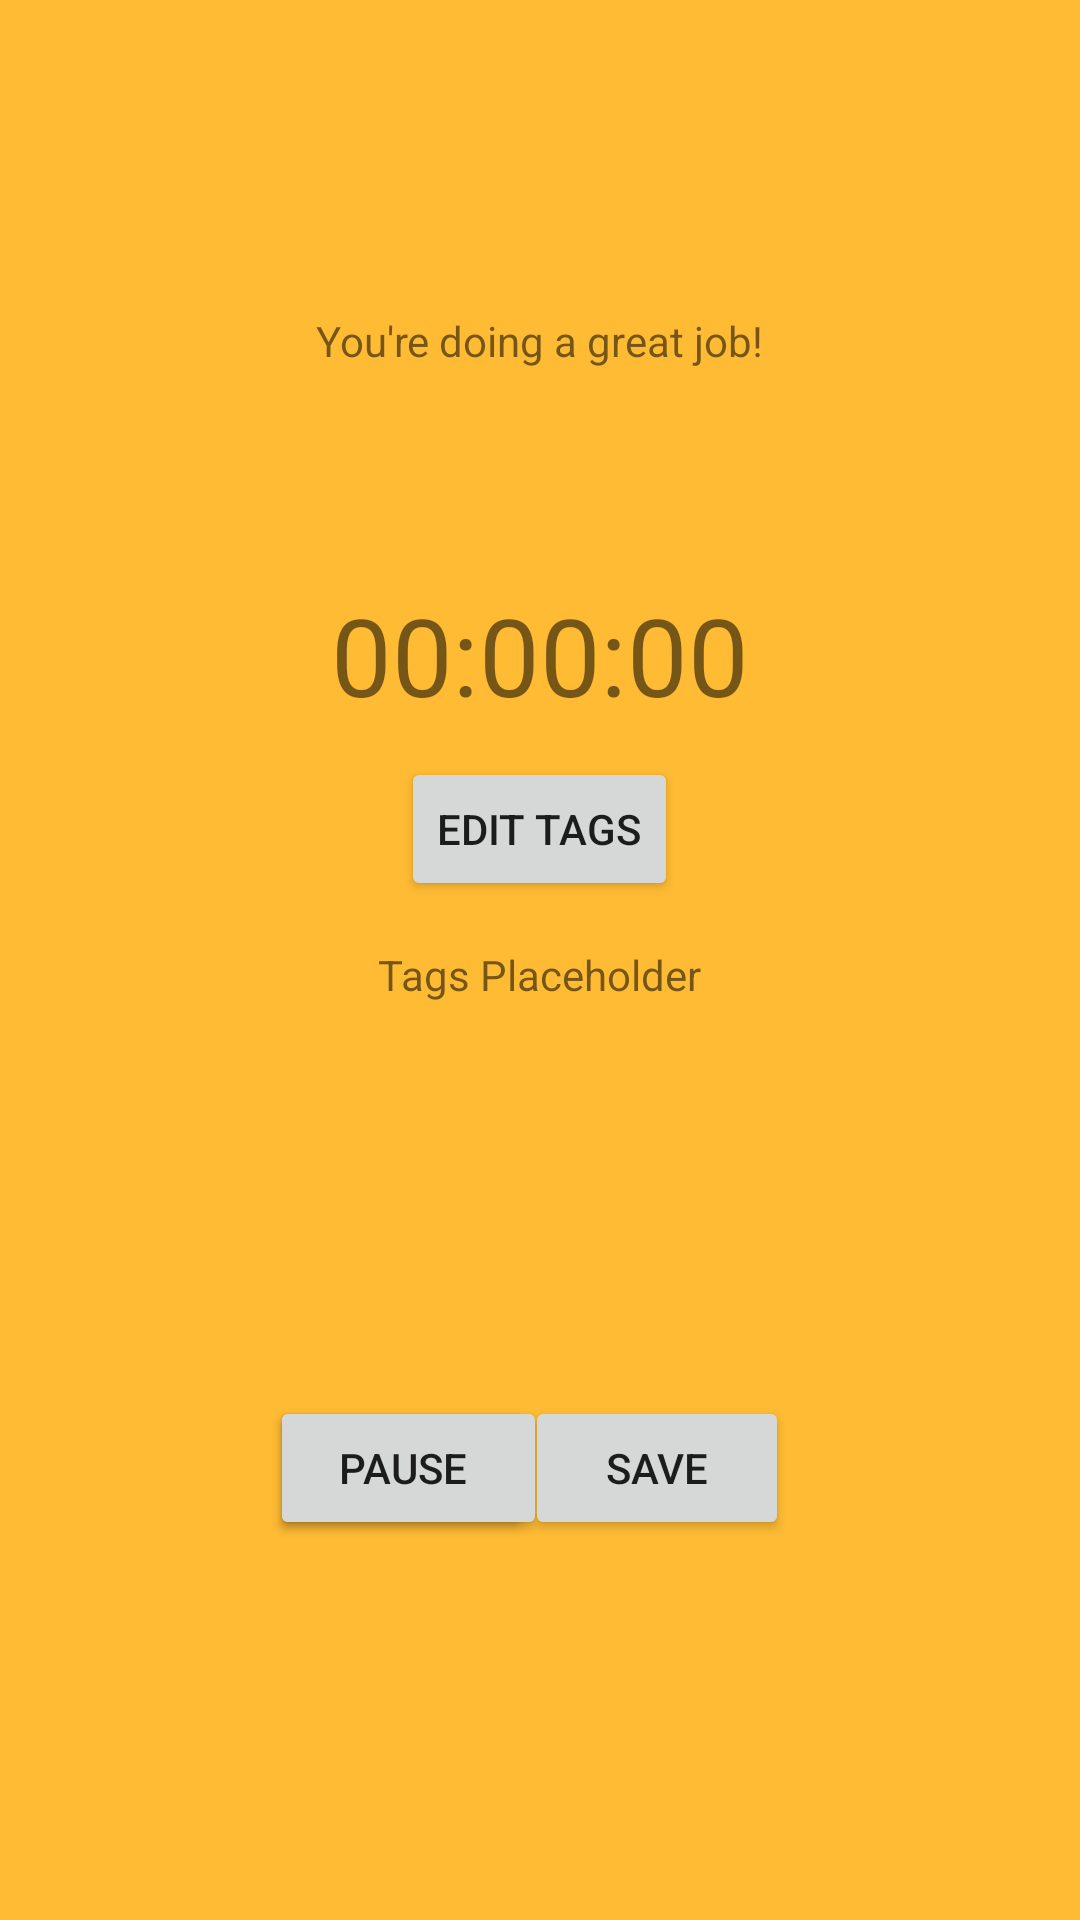

The Android layout XML behind this screen, and the referenced resources:
<!-- AndroidManifest.xml: application theme AppTheme -->
<!-- res/layout/stopwatch.xml -->
<?xml version="1.0" encoding="utf-8"?>
<RelativeLayout xmlns:android="http://schemas.android.com/apk/res/android"
    xmlns:tools="http://schemas.android.com/tools"
    android:id="@+id/rl_root"
    android:layout_width="match_parent"
    android:layout_height="match_parent"
    android:background="@android:color/holo_orange_light">

    <TextView
        android:id="@+id/tv_time"
        android:layout_width="wrap_content"
        android:layout_height="wrap_content"
        android:layout_alignParentTop="true"
        android:layout_centerHorizontal="true"
        android:layout_marginTop="194dp"
        android:text="00:00:00"
        android:textSize="36sp" />

    <Button
        android:id="@+id/bt_continue"
        android:layout_width="wrap_content"
        android:layout_height="wrap_content"
        android:layout_below="@id/tv_time"
        android:layout_alignParentLeft="true"
        android:layout_marginLeft="90dp"
        android:layout_marginTop="223dp"
        android:onClick="onClickStart"
        android:text="Continue"
        tools:visibility="visible" />

    <Button
        android:id="@+id/bt_pause"
        android:layout_width="wrap_content"
        android:layout_height="wrap_content"
        android:layout_below="@id/tv_time"
        android:layout_alignParentLeft="true"
        android:layout_marginLeft="90dp"
        android:layout_marginTop="223dp"
        android:onClick="onClickStop"
        android:text="Pause"
        tools:visibility="gone" />

    <Button
        android:id="@+id/bt_save"
        android:layout_width="wrap_content"
        android:layout_height="wrap_content"
        android:layout_below="@id/tv_time"
        android:layout_alignParentRight="true"
        android:layout_marginTop="223dp"
        android:layout_marginRight="97dp"
        android:onClick="endSession"
        android:text="Save" />

    <TextView
        android:id="@+id/tv_placeholderTags"
        android:layout_width="wrap_content"
        android:layout_height="wrap_content"
        android:layout_below="@id/bt_editTags"
        android:layout_centerHorizontal="true"
        android:layout_marginTop="15dp"
        android:text="Tags Placeholder" />

    <Button
        android:id="@+id/bt_editTags"
        android:layout_width="wrap_content"
        android:layout_height="wrap_content"
        android:layout_below="@id/tv_time"
        android:layout_centerHorizontal="true"
        android:layout_marginTop="10dp"
        android:onClick="editTags"
        android:text="Edit Tags" />

    <TextView
        android:id="@+id/tv_notification"
        android:layout_width="wrap_content"
        android:layout_height="wrap_content"
        android:layout_alignParentTop="true"
        android:layout_centerHorizontal="true"
        android:layout_marginTop="104dp"
        android:text="You're doing a great job!" />
</RelativeLayout>
<!-- resources referenced by this layout -->
<resources>
  <style name="AppTheme" parent="Theme.AppCompat.Light.DarkActionBar">
          
          <item name="colorPrimary">@color/colorPrimary</item>
          <item name="colorPrimaryDark">@color/colorPrimaryDark</item>
          <item name="colorAccent">@color/colorAccent</item>
      </style>
  <color name="colorPrimary">#6200EE</color>
  <color name="colorPrimaryDark">#3700B3</color>
  <color name="colorAccent">#03DAC5</color>
</resources>
